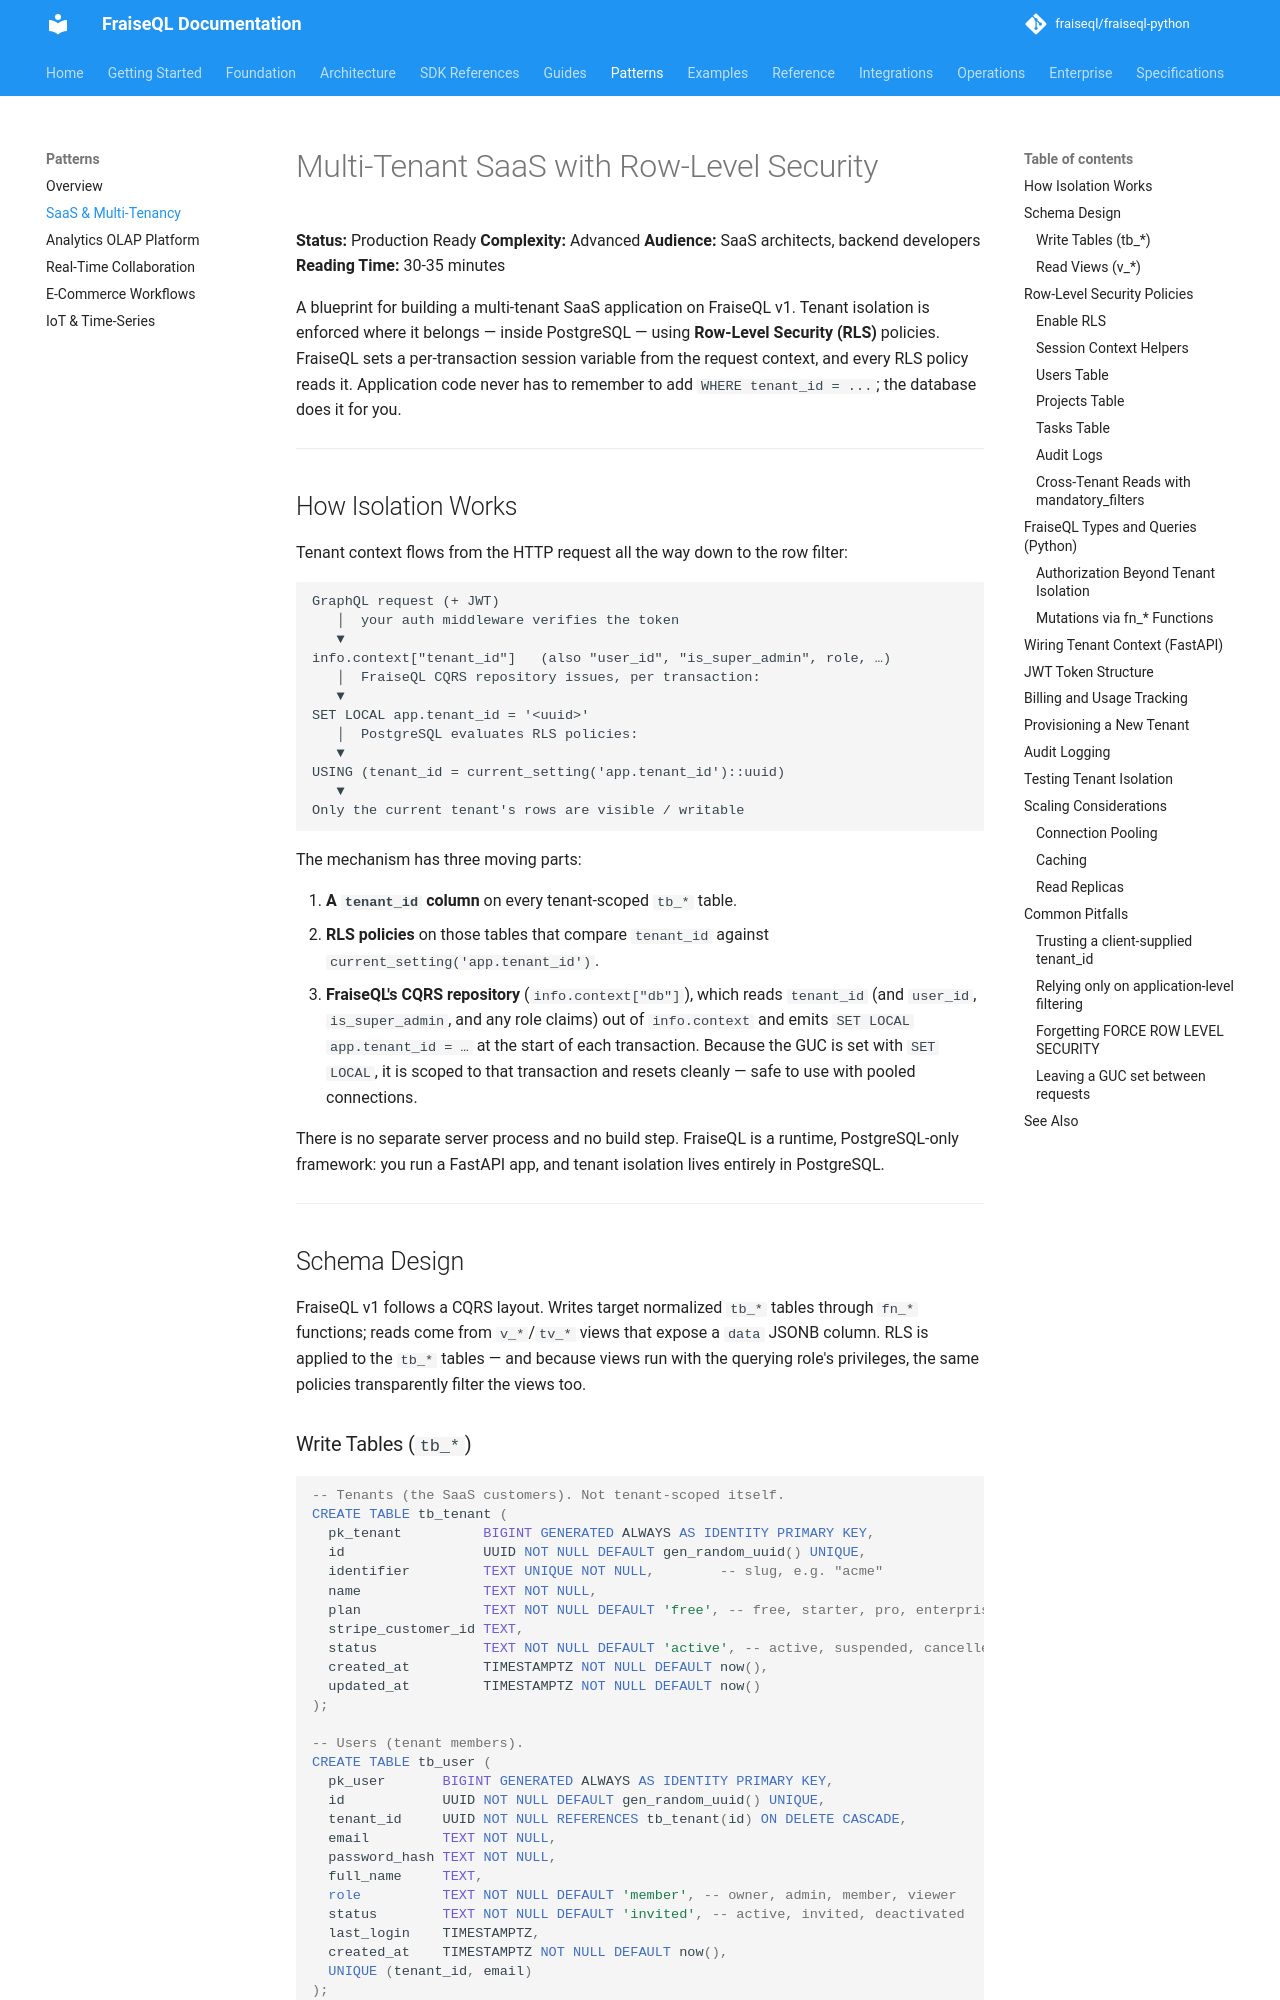

repository: fraiseql/fraiseql-python · page: patterns/saas-multi-tenant/index.html · generator: mkdocs

---
title: Multi-Tenant SaaS with Row-Level Security
description: Building a production-grade multi-tenant SaaS application with FraiseQL v1 using PostgreSQL Row-Level Security (RLS).
keywords: ["saas", "multi-tenant", "row-level-security", "rls", "postgresql", "security"]
tags: ["documentation", "patterns"]
---

# Multi-Tenant SaaS with Row-Level Security

**Status:** Production Ready
**Complexity:** Advanced
**Audience:** SaaS architects, backend developers
**Reading Time:** 30-35 minutes

A blueprint for building a multi-tenant SaaS application on FraiseQL v1. Tenant
isolation is enforced where it belongs — inside PostgreSQL — using **Row-Level
Security (RLS)** policies. FraiseQL sets a per-transaction session variable from the
request context, and every RLS policy reads it. Application code never has to
remember to add `WHERE tenant_id = ...`; the database does it for you.

---

## How Isolation Works

Tenant context flows from the HTTP request all the way down to the row filter:

```text
GraphQL request (+ JWT)
   │  your auth middleware verifies the token
   ▼
info.context["tenant_id"]   (also "user_id", "is_super_admin", role, …)
   │  FraiseQL CQRS repository issues, per transaction:
   ▼
SET LOCAL app.tenant_id = '<uuid>'
   │  PostgreSQL evaluates RLS policies:
   ▼
USING (tenant_id = current_setting('app.tenant_id')::uuid)
   ▼
Only the current tenant's rows are visible / writable
```

The mechanism has three moving parts:

1. **A `tenant_id` column** on every tenant-scoped `tb_*` table.
2. **RLS policies** on those tables that compare `tenant_id` against
   `current_setting('app.tenant_id')`.
3. **FraiseQL's CQRS repository** (`info.context["db"]`), which reads `tenant_id`
   (and `user_id`, `is_super_admin`, and any role claims) out of `info.context` and
   emits `SET LOCAL app.tenant_id = …` at the start of each transaction. Because the
   GUC is set with `SET LOCAL`, it is scoped to that transaction and resets cleanly —
   safe to use with pooled connections.

There is no separate server process and no build step. FraiseQL is a runtime,
PostgreSQL-only framework: you run a FastAPI app, and tenant isolation lives entirely
in PostgreSQL.

---

## Schema Design

FraiseQL v1 follows a CQRS layout. Writes target normalized `tb_*` tables through
`fn_*` functions; reads come from `v_*`/`tv_*` views that expose a `data` JSONB
column. RLS is applied to the `tb_*` tables — and because views run with the
querying role's privileges, the same policies transparently filter the views too.
